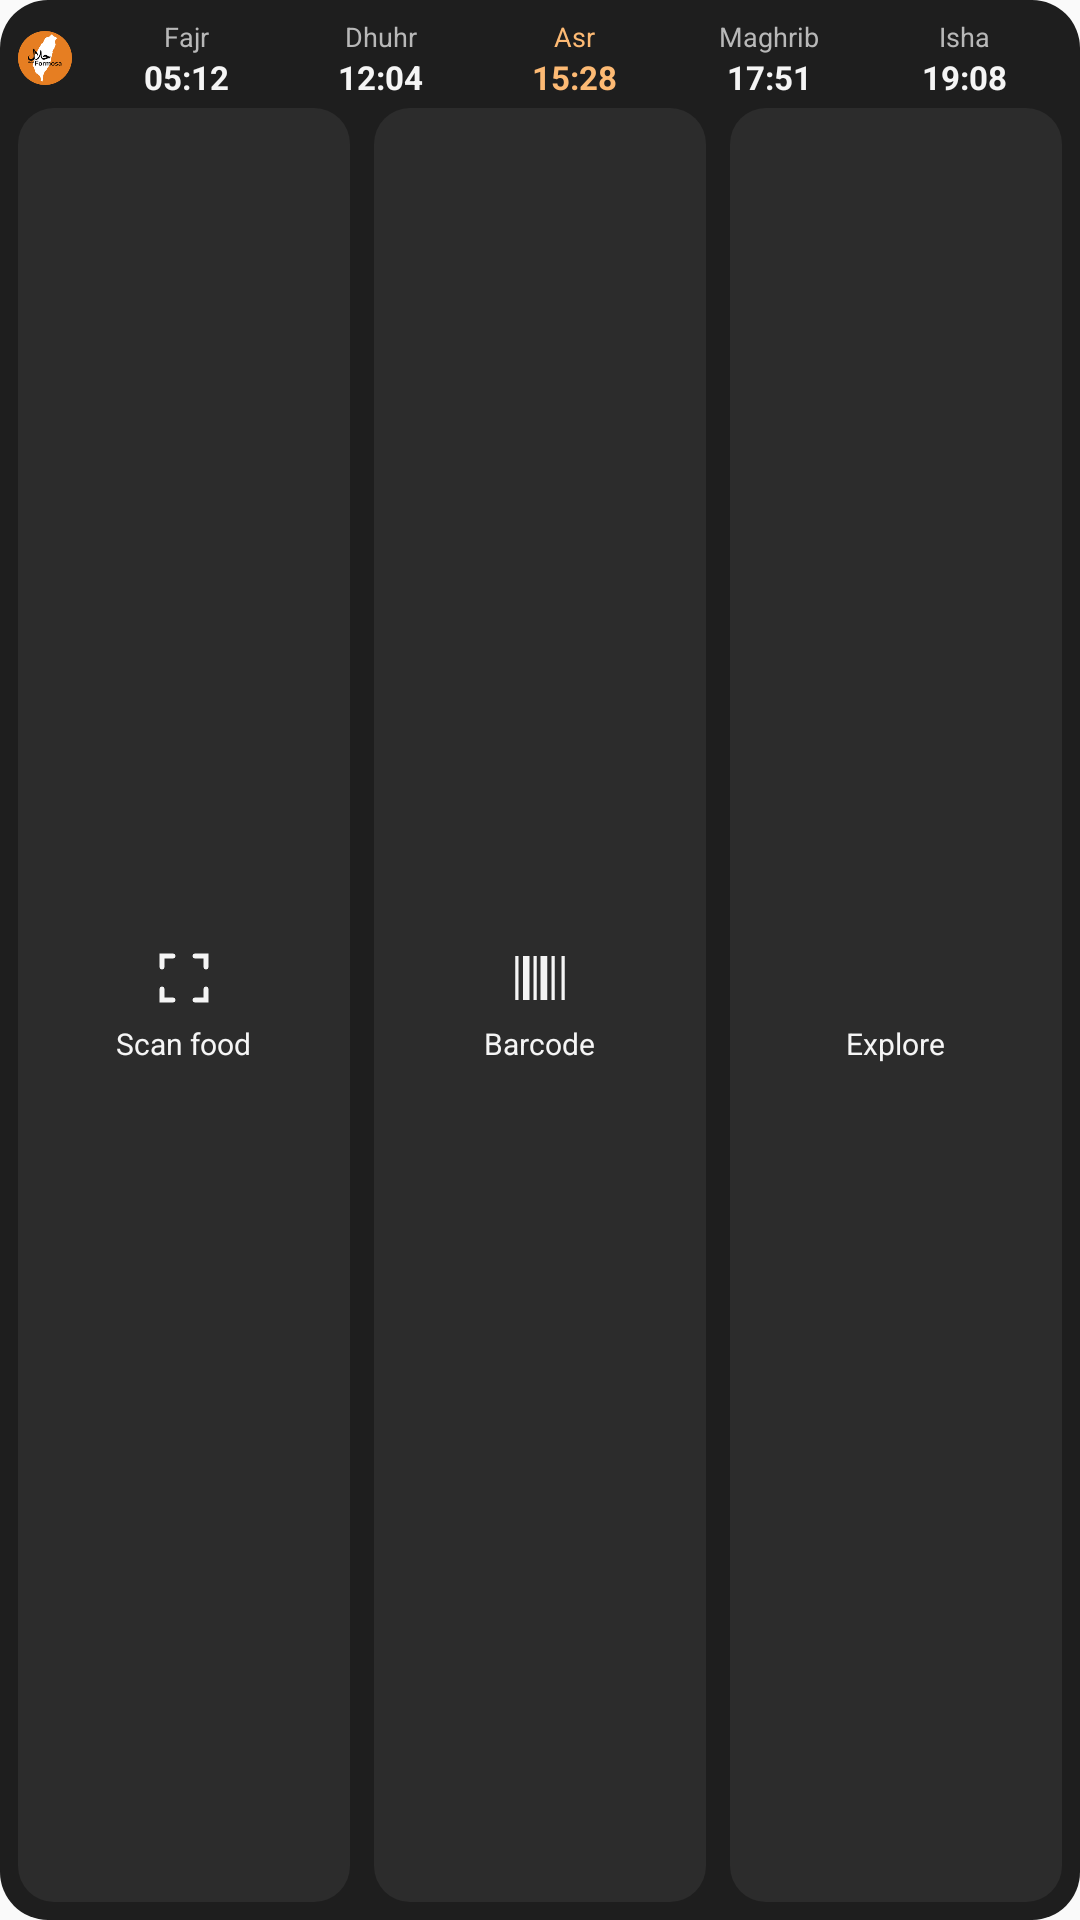

Here is an Android app screen rendered from its layout file. Give the layout XML and the strings, colors and styles it references.
<!-- AndroidManifest.xml: application theme AppTheme -->
<!-- res/layout/widget_quick_actions_dark.xml -->
<?xml version="1.0" encoding="utf-8"?>
<LinearLayout xmlns:android="http://schemas.android.com/apk/res/android"
    android:layout_width="match_parent"
    android:layout_height="match_parent"
    android:orientation="vertical"
    android:gravity="top"
    android:padding="6dp"
    android:background="@drawable/widget_background_dark">

    <LinearLayout
        android:layout_width="match_parent"
        android:layout_height="wrap_content"
        android:orientation="horizontal"
        android:gravity="center_vertical"
        android:paddingBottom="3dp">

        <ImageView
            android:layout_width="18dp"
            android:layout_height="18dp"
            android:src="@mipmap/ic_launcher_round"
            android:contentDescription="@string/app_name" />

        <include
            layout="@layout/widget_prayer_strip_dark"
            android:layout_width="0dp"
            android:layout_height="wrap_content"
            android:layout_weight="1"
            android:layout_marginStart="6dp" />
    </LinearLayout>

    <LinearLayout
        android:layout_width="match_parent"
        android:layout_height="0dp"
        android:layout_weight="1"
        android:orientation="horizontal">

        <LinearLayout
            android:id="@+id/widget_btn_scan"
            android:layout_width="0dp"
            android:layout_height="match_parent"
            android:layout_weight="1"
            android:layout_marginEnd="4dp"
            android:orientation="vertical"
            android:gravity="center"
            android:paddingTop="3dp"
            android:paddingBottom="3dp"
            android:background="@drawable/widget_button_bg_dark">

            <ImageView
                android:layout_width="22dp"
                android:layout_height="22dp"
                android:src="@drawable/ic_widget_scan"
                android:tint="@color/widget_dark_text"
                android:contentDescription="@string/widget_action_scan" />

            <TextView
                android:layout_width="wrap_content"
                android:layout_height="wrap_content"
                android:layout_marginTop="4dp"
                android:text="@string/widget_action_scan"
                android:textSize="10sp"
                android:textColor="@color/widget_dark_text" />
        </LinearLayout>

        <LinearLayout
            android:id="@+id/widget_btn_barcode"
            android:layout_width="0dp"
            android:layout_height="match_parent"
            android:layout_weight="1"
            android:layout_marginStart="4dp"
            android:layout_marginEnd="4dp"
            android:orientation="vertical"
            android:gravity="center"
            android:paddingTop="3dp"
            android:paddingBottom="3dp"
            android:background="@drawable/widget_button_bg_dark">

            <ImageView
                android:layout_width="22dp"
                android:layout_height="22dp"
                android:src="@drawable/ic_widget_barcode"
                android:tint="@color/widget_dark_text"
                android:contentDescription="@string/widget_action_barcode" />

            <TextView
                android:layout_width="wrap_content"
                android:layout_height="wrap_content"
                android:layout_marginTop="4dp"
                android:text="@string/widget_action_barcode"
                android:textSize="10sp"
                android:textColor="@color/widget_dark_text" />
        </LinearLayout>

        <LinearLayout
            android:id="@+id/widget_btn_explore"
            android:layout_width="0dp"
            android:layout_height="match_parent"
            android:layout_weight="1"
            android:layout_marginStart="4dp"
            android:orientation="vertical"
            android:gravity="center"
            android:paddingTop="3dp"
            android:paddingBottom="3dp"
            android:background="@drawable/widget_button_bg_dark">

            <ImageView
                android:layout_width="22dp"
                android:layout_height="22dp"
                android:src="@drawable/ic_widget_map"
                android:tint="@color/widget_dark_text"
                android:contentDescription="@string/widget_action_explore" />

            <TextView
                android:layout_width="wrap_content"
                android:layout_height="wrap_content"
                android:layout_marginTop="4dp"
                android:text="@string/widget_action_explore"
                android:textSize="10sp"
                android:textColor="@color/widget_dark_text" />
        </LinearLayout>

    </LinearLayout>

</LinearLayout>
<!-- res/layout/widget_prayer_strip_dark.xml (included above) -->
<?xml version="1.0" encoding="utf-8"?>
<LinearLayout xmlns:android="http://schemas.android.com/apk/res/android"
    android:id="@+id/widget_prayer_strip"
    android:layout_width="match_parent"
    android:layout_height="wrap_content"
    android:orientation="horizontal">

    <LinearLayout
        android:id="@+id/widget_prayer_fajr"
        android:layout_width="0dp"
        android:layout_height="wrap_content"
        android:layout_weight="1"
        android:orientation="vertical"
        android:gravity="center">

        <TextView
            android:id="@+id/widget_prayer_fajr_name"
            android:layout_width="wrap_content"
            android:layout_height="wrap_content"
            android:text="@string/widget_prayer_fajr"
            android:textSize="9sp"
            android:textColor="@color/widget_dark_muted" />

        <TextView
            android:id="@+id/widget_prayer_fajr_time"
            android:layout_width="wrap_content"
            android:layout_height="wrap_content"
            android:text="@string/widget_prayer_sample_fajr"
            android:textSize="11sp"
            android:textStyle="bold"
            android:textColor="@color/widget_dark_text" />
    </LinearLayout>

    <LinearLayout
        android:id="@+id/widget_prayer_dhuhr"
        android:layout_width="0dp"
        android:layout_height="wrap_content"
        android:layout_weight="1"
        android:orientation="vertical"
        android:gravity="center">

        <TextView
            android:id="@+id/widget_prayer_dhuhr_name"
            android:layout_width="wrap_content"
            android:layout_height="wrap_content"
            android:text="@string/widget_prayer_dhuhr"
            android:textSize="9sp"
            android:textColor="@color/widget_dark_muted" />

        <TextView
            android:id="@+id/widget_prayer_dhuhr_time"
            android:layout_width="wrap_content"
            android:layout_height="wrap_content"
            android:text="@string/widget_prayer_sample_dhuhr"
            android:textSize="11sp"
            android:textStyle="bold"
            android:textColor="@color/widget_dark_text" />
    </LinearLayout>

    <LinearLayout
        android:id="@+id/widget_prayer_asr"
        android:layout_width="0dp"
        android:layout_height="wrap_content"
        android:layout_weight="1"
        android:orientation="vertical"
        android:gravity="center">

        <TextView
            android:id="@+id/widget_prayer_asr_name"
            android:layout_width="wrap_content"
            android:layout_height="wrap_content"
            android:text="@string/widget_prayer_asr"
            android:textSize="9sp"
            android:textColor="@color/widget_dark_accent" />

        <TextView
            android:id="@+id/widget_prayer_asr_time"
            android:layout_width="wrap_content"
            android:layout_height="wrap_content"
            android:text="@string/widget_prayer_sample_asr"
            android:textSize="11sp"
            android:textStyle="bold"
            android:textColor="@color/widget_dark_accent" />
    </LinearLayout>

    <LinearLayout
        android:id="@+id/widget_prayer_maghrib"
        android:layout_width="0dp"
        android:layout_height="wrap_content"
        android:layout_weight="1"
        android:orientation="vertical"
        android:gravity="center">

        <TextView
            android:id="@+id/widget_prayer_maghrib_name"
            android:layout_width="wrap_content"
            android:layout_height="wrap_content"
            android:text="@string/widget_prayer_maghrib"
            android:textSize="9sp"
            android:textColor="@color/widget_dark_muted" />

        <TextView
            android:id="@+id/widget_prayer_maghrib_time"
            android:layout_width="wrap_content"
            android:layout_height="wrap_content"
            android:text="@string/widget_prayer_sample_maghrib"
            android:textSize="11sp"
            android:textStyle="bold"
            android:textColor="@color/widget_dark_text" />
    </LinearLayout>

    <LinearLayout
        android:id="@+id/widget_prayer_isha"
        android:layout_width="0dp"
        android:layout_height="wrap_content"
        android:layout_weight="1"
        android:orientation="vertical"
        android:gravity="center">

        <TextView
            android:id="@+id/widget_prayer_isha_name"
            android:layout_width="wrap_content"
            android:layout_height="wrap_content"
            android:text="@string/widget_prayer_isha"
            android:textSize="9sp"
            android:textColor="@color/widget_dark_muted" />

        <TextView
            android:id="@+id/widget_prayer_isha_time"
            android:layout_width="wrap_content"
            android:layout_height="wrap_content"
            android:text="@string/widget_prayer_sample_isha"
            android:textSize="11sp"
            android:textStyle="bold"
            android:textColor="@color/widget_dark_text" />
    </LinearLayout>

</LinearLayout>
<!-- resources referenced by this layout -->
<resources>
  <color name="widget_dark_accent">#FDBA74</color>
  <color name="widget_dark_muted">#B8B8B8</color>
  <color name="widget_dark_text">#F5F5F5</color>
  <!-- drawable ic_widget_barcode (drawable) -->
  <?xml version="1.0" encoding="utf-8"?>
  <vector xmlns:android="http://schemas.android.com/apk/res/android"
      android:width="24dp"
      android:height="24dp"
      android:viewportWidth="24"
      android:viewportHeight="24">
      <path
          android:fillColor="#000000"
          android:pathData="M3,4h1.2v16h-1.2z M5.8,4h2.4v16h-2.4z M9.6,4h1.2v16h-1.2z M12.2,4h2.4v16h-2.4z M16.2,4h1.2v16h-1.2z M19.8,4h1.2v16h-1.2z" />
  </vector>
  <!-- drawable ic_widget_scan (drawable) -->
  <?xml version="1.0" encoding="utf-8"?>
  <vector xmlns:android="http://schemas.android.com/apk/res/android"
      android:width="24dp"
      android:height="24dp"
      android:viewportWidth="24"
      android:viewportHeight="24">
      <path
          android:strokeColor="#000000"
          android:strokeWidth="1.8"
          android:strokeLineCap="round"
          android:pathData="M4,8 L4,4.5 L4,4 L8,4 M16,4 L20,4 L20,4.5 L20,8 M20,16 L20,19.5 L20,20 L16,20 M8,20 L4,20 L4,19.5 L4,16" />
  </vector>
  <!-- drawable widget_background_dark (drawable) -->
  <?xml version="1.0" encoding="utf-8"?>
  <shape xmlns:android="http://schemas.android.com/apk/res/android" android:shape="rectangle">
      <solid android:color="@color/widget_dark_bg" />
      <corners android:radius="16dp" />
  </shape>
  <!-- drawable widget_button_bg_dark (drawable) -->
  <?xml version="1.0" encoding="utf-8"?>
  <shape xmlns:android="http://schemas.android.com/apk/res/android" android:shape="rectangle">
      <solid android:color="@color/widget_dark_button_bg" />
      <corners android:radius="12dp" />
  </shape>
  <!-- mipmap ic_launcher_round: png bitmap (mipmap-hdpi, 4340 bytes) -->
  <string name="app_name">Halal Formosa</string>
  <string name="widget_action_barcode">Barcode</string>
  <string name="widget_action_explore">Explore</string>
  <string name="widget_action_scan">Scan food</string>
  <string name="widget_prayer_asr">Asr</string>
  <string name="widget_prayer_dhuhr">Dhuhr</string>
  <string name="widget_prayer_fajr">Fajr</string>
  <string name="widget_prayer_isha">Isha</string>
  <string name="widget_prayer_maghrib">Maghrib</string>
  <string name="widget_prayer_sample_asr" translatable="false">15:28</string>
  <string name="widget_prayer_sample_dhuhr" translatable="false">12:04</string>
  <string name="widget_prayer_sample_fajr" translatable="false">05:12</string>
  <string name="widget_prayer_sample_isha" translatable="false">19:08</string>
  <string name="widget_prayer_sample_maghrib" translatable="false">17:51</string>
  <style name="AppTheme" parent="Theme.AppCompat.Light.DarkActionBar">
          
          <item name="colorPrimary">@color/colorPrimary</item>
          <item name="colorPrimaryDark">@color/colorPrimaryDark</item>
          <item name="colorAccent">@color/colorAccent</item>
      </style>
  <color name="widget_dark_bg">#1E1E1E</color>
  <color name="widget_dark_button_bg">#2C2C2C</color>
  <!-- not gathered from this repository: default colours our renderer supplied (Android Studio template values) -->
  <color name="colorPrimary">#FF6200EE</color>
  <color name="colorPrimaryDark">#FF3700B3</color>
  <color name="colorAccent">#FF03DAC5</color>
</resources>
